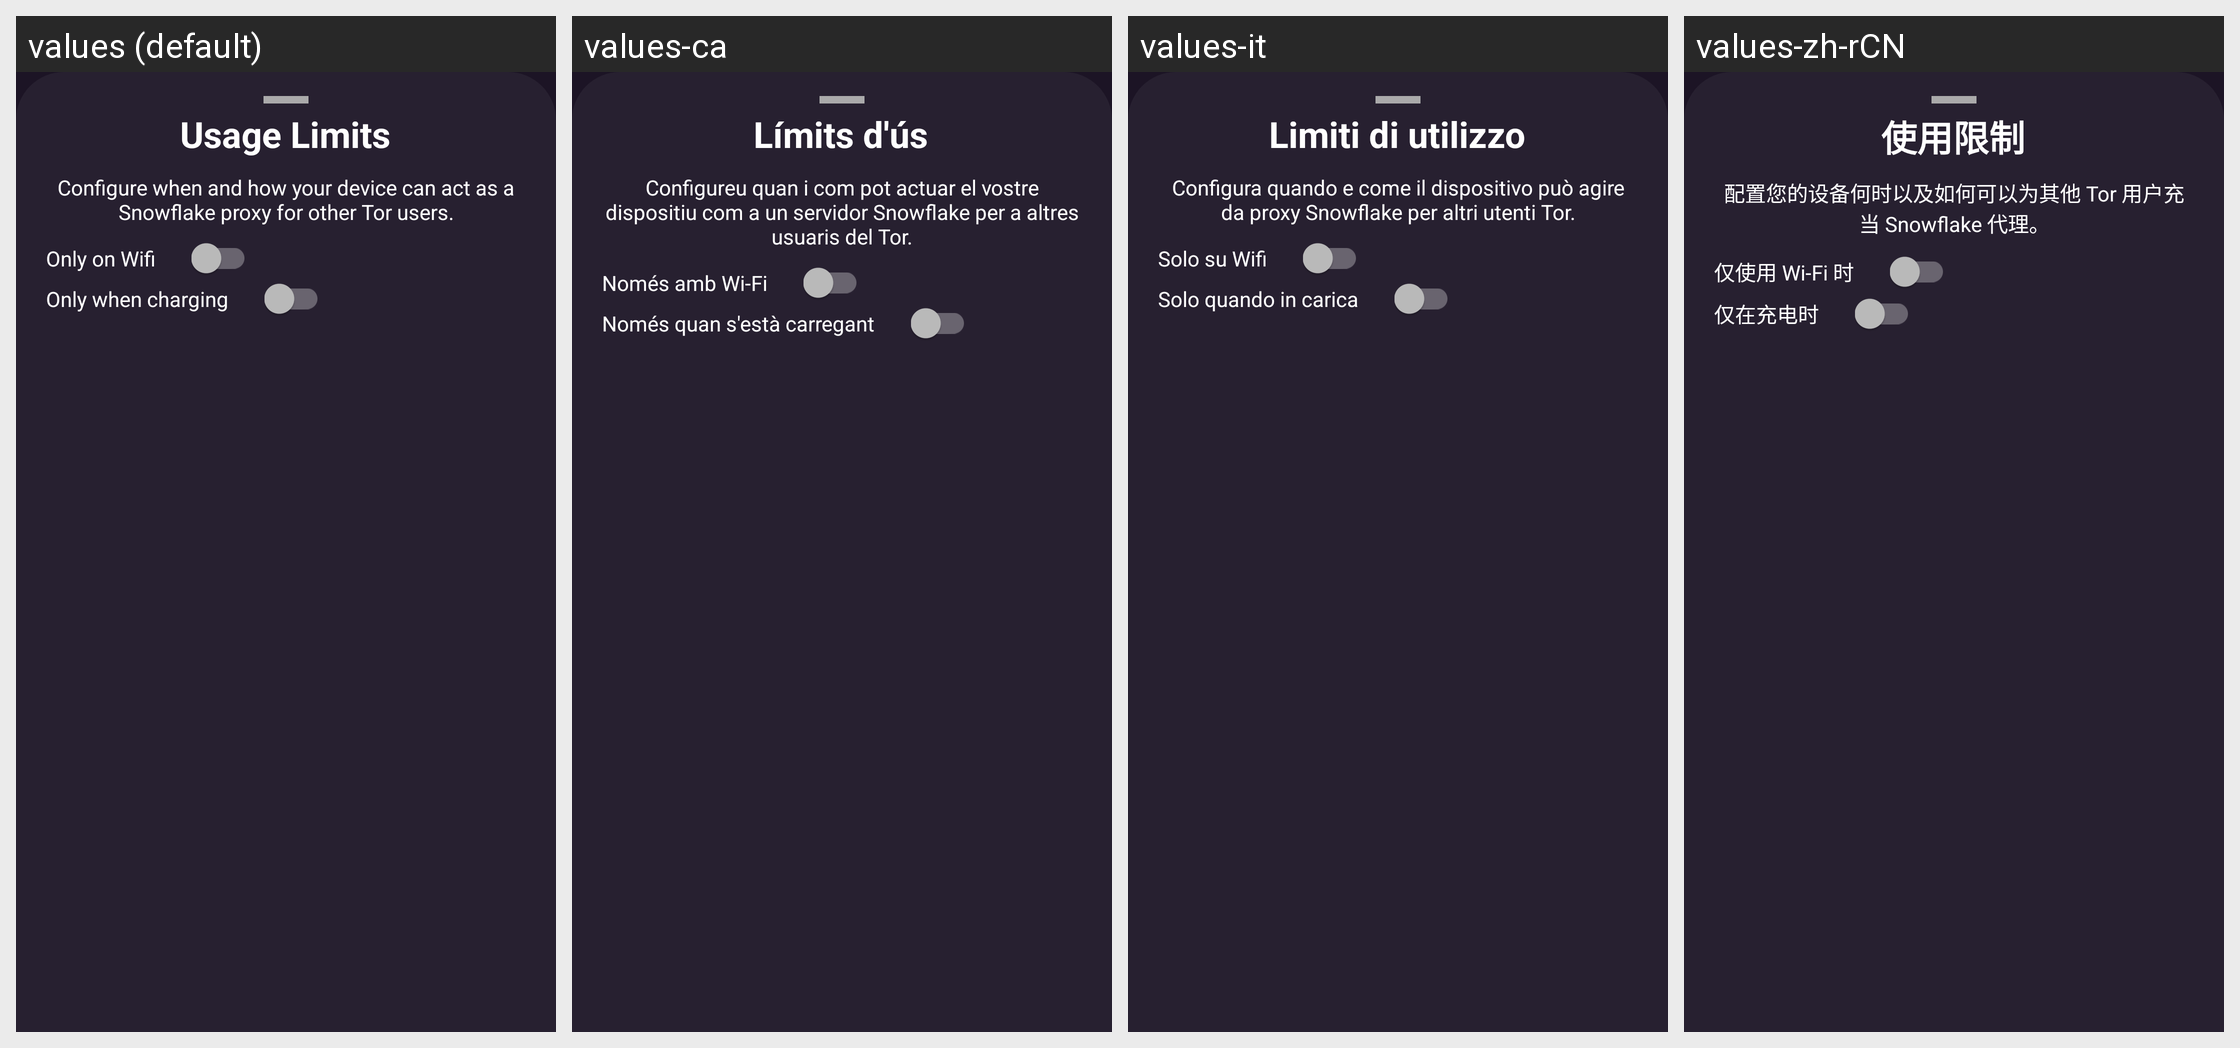

Strings drawn on this Android screen and how each of the app's shown locales translates them:
Android screen res/layout/kindess_config_bottom_sheet.xml rendered under 4 locales, left to right: values (default), values-ca, values-it, values-zh-rCN. Device: Nexus 5 (rendered at 1080×1920; each locale shown at half size, 540×960, under a caption strip naming it); theme DefaultTheme.
Other locales in the repository, not shown: values-ar, values-ay, values-az, values-be, values-bg, values-bs, values-cs-rCZ, values-cy, values-da, values-de, values-el, values-en-rGB, values-eo, values-es-rAR, values-es-rCU, values-es-rES, values-es-rMX, values-et, values-eu, values-fa, values-fi, values-fr-rFR, values-ga, values-gl, values-guc, values-gum, values-hi, values-hr-rHR, values-hu, values-hy-rAM, values-ia, values-in, values-is, values-iw, values-ja, values-ko, values-lt-rLT, values-lv, values-mk, values-ml, values-ms-rMY, values-my, values-nah, values-nb, values-nl, values-pa, values-pbb, values-pl, values-pt-rBR, values-pt-rPT, values-ro-rRO, values-ru, values-sk-rSK, values-sl, values-sq, values-sr, values-sv, values-ta, values-th, values-tk, values-tl, values-tr, values-uk, values-ur, values-uz, values-vi, values-zh-rTW.
Strings drawn on this screen, with the default value and each locale's value (text and hints the layout hard-codes, and strings that could not be matched under every locale, appear in the picture but are not listed):

kindness_usage_limit
  values: Usage Limits
  values-ca: Límits d'ús
  values-it: Limiti di utilizzo
  values-zh-rCN: 使用限制

kindness_config_detail
  values: Configure when and how your device can act as a Snowflake proxy for other Tor users.
  values-ca: Configureu quan i com pot actuar el vostre dispositiu com a un servidor Snowflake per a altres usuaris del Tor.
  values-it: Configura quando e come il dispositivo può agire da proxy Snowflake per altri utenti Tor.
  values-zh-rCN: 配置您的设备何时以及如何可以为其他 Tor 用户充当 Snowflake 代理。

option_only_on_wifi
  values: Only on Wifi
  values-ca: Només amb Wi-Fi
  values-it: Solo su Wifi
  values-zh-rCN: 仅使用 Wi-Fi 时

option_only_when_charging
  values: Only when charging
  values-ca: Només quan s'està carregant
  values-it: Solo quando in carica
  values-zh-rCN: 仅在充电时
